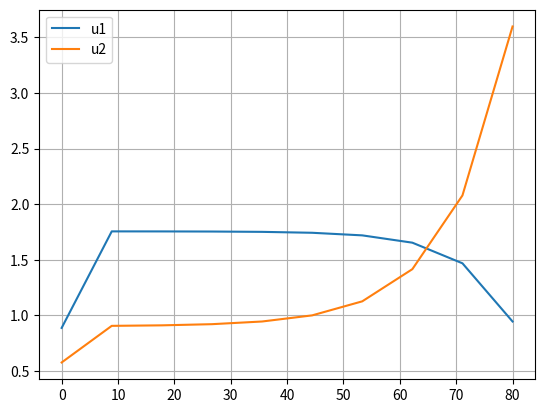
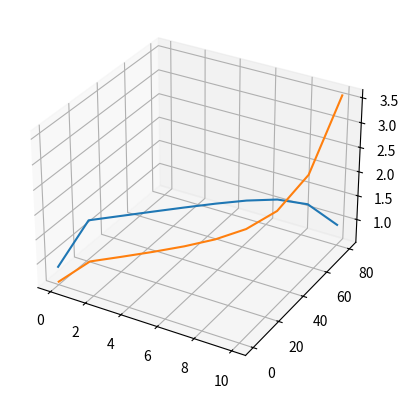
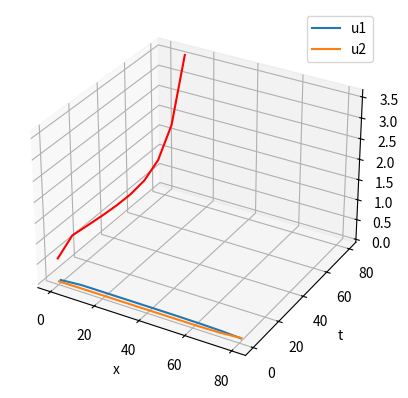
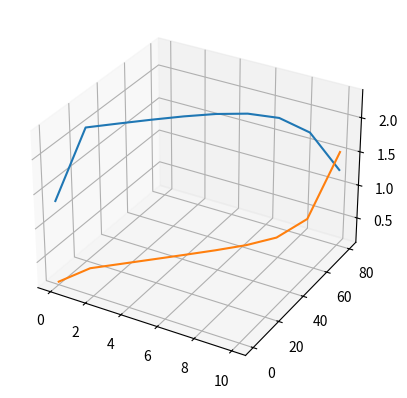
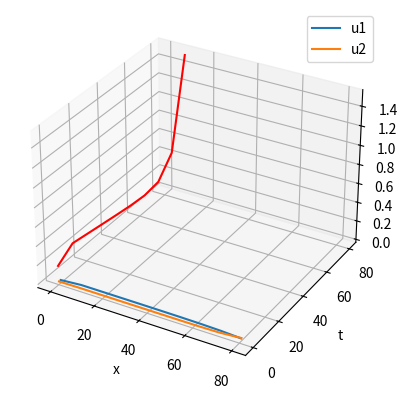
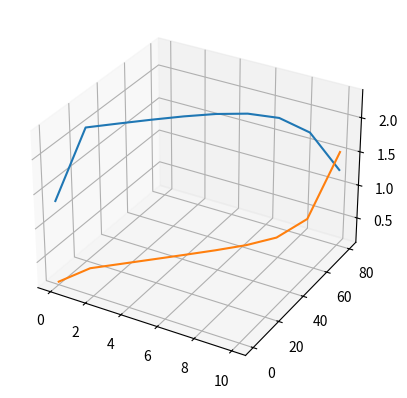
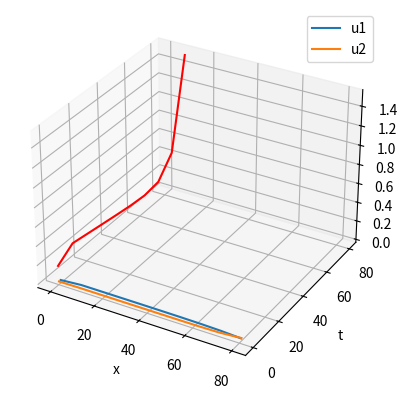
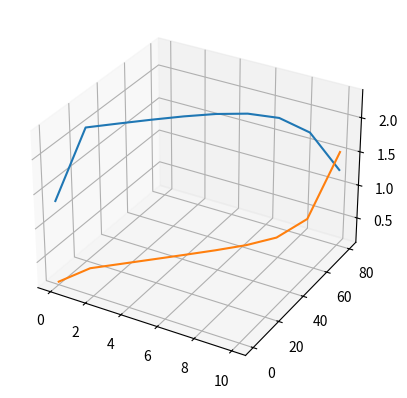
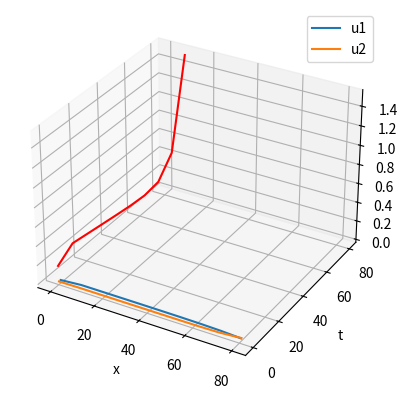
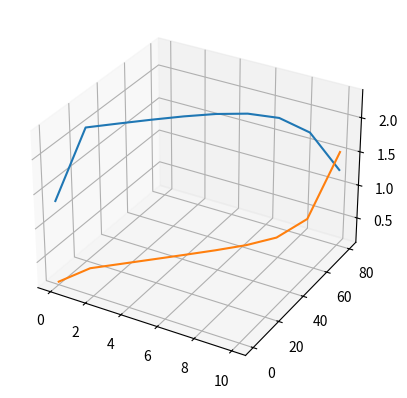
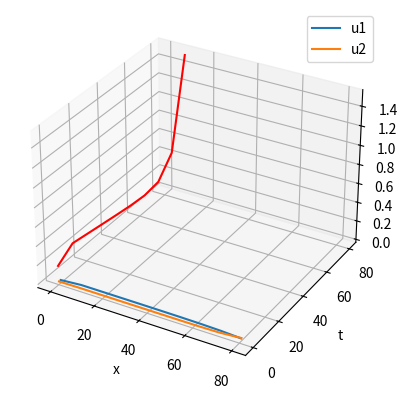
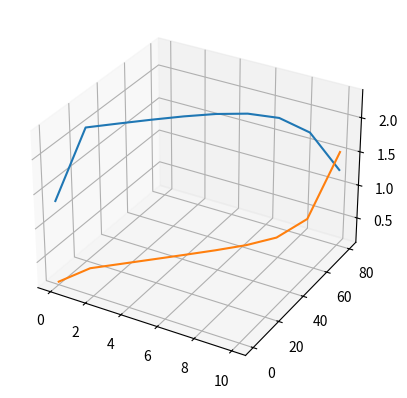
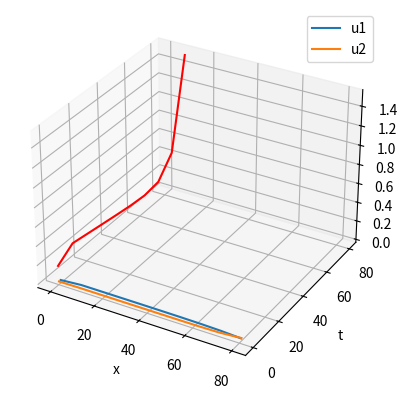
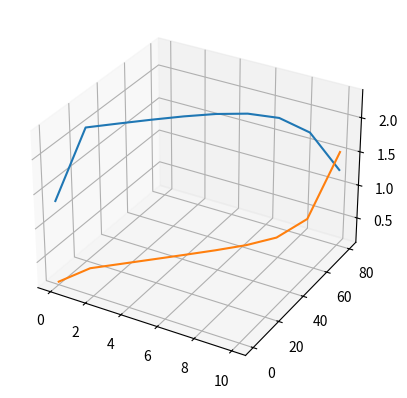
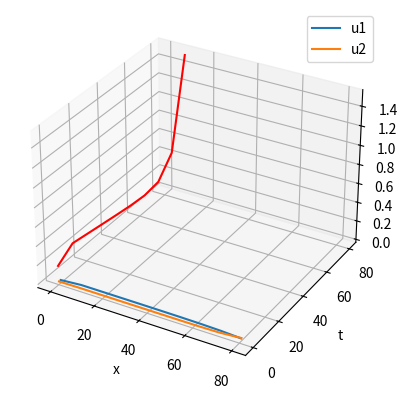
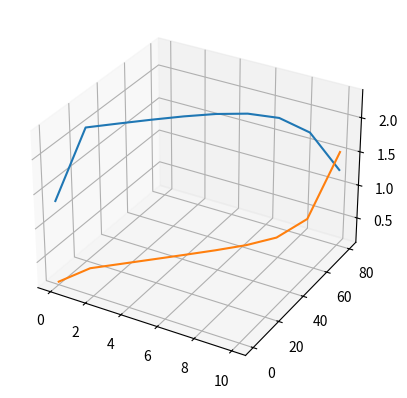

Recreate these plots in Python, in order.
import numpy as np
import matplotlib.pyplot as plt

# учет миграционных процессов в первой и второй группе
V1 = 0.5
V2 = 0.3

# группы художников
u10 = 0.8  # следующие классическим канонам
u20 = 0.4  # новое течение

a = 0.1  # нижняя граница численности первой группы
B = 0.75  # при повышении u2 снижается
b = 0.75

m1 = 0.1  # удельная скорость

sigma11 = 3
sigma12 = 1
sigma21 = 1
sigma22 = 6

l = 10
N = 10  # кол-во отрезков разбиения отрезка [0, l]
h = l / N
#print("h = ",h)

tmax = 80
M = 10  # кол-во отрезков разбиения [0, tmax]
tao = tmax / M
#print("tao = ", tao)

x = np.linspace(0., l, N)
t = np.linspace(0., tmax, M)
#print("x = ", x)
#print("t = ", t)

u1 = [[0] * N for i in range(M)]
u2 = [[0] * N for i in range(M)]
for i in range(N):
    u1[0][i] = u10
for i in range(N):
    u2[0][i] = u20

# Вывод матрицы на экран
def print_arr( string, namevec, a ):
    if (type(a) == int) or (type(a) == float):
        print(a)
    else:
        print( string )
        for k in range(len(a)):
            print("{}[{}] = {:8.4f}".format(namevec, k, a[k]))


# Проверка 3х-диаг. матрицы коэффициентов на корректность
def isCorrectArray(a):
    n = len(a)

    for row in range(0, n):
        if( len(a[row]) != n ):
            print('Не соответствует размерность')
            return False

    for row in range(1, n - 1):
        if(abs(a[row][row]) < abs(a[row][row - 1]) + abs(a[row][row + 1])):
            print('Не выполнены условия достаточности')
            return False

    if (abs(a[0][0]) < abs(a[0][1]))or(abs(a[n - 1][n - 1]) < abs(a[n - 1][n - 2])):
        print('Не выполнены условия достаточности')
        return False


    for row in range(0, len(a)):
        if( a[row][row] == 0 ):
            print('Нулевые элементы на главной диагонали')
            return False
    return True


# Процедура нахождения решения 3-х диагональной матрицы
def solution(a, b):
    if( not isCorrectArray(a) ):
        print('Ошибка в исходных данных')
        return -1

    n = len(a)
    x = [0 for k in range(0, n)] # обнуление вектора решений
    print('Размерность матрицы: ',n,'x',n)

    # Прямой ход
    p = [0 for k in range(0, n)]
    q = [0 for k in range(0, n)]
    # для первой 0-й строки
    p[0] = a[0][1] / (-a[0][0])
    q[0] = ( - b[0]) / (-a[0][0])
    for i in range(1, n - 1): # заполняем за исключением 1-й и (n-1)-й строк матрицы
        p[i] = a[i][i+1] / ( -a[i][i] - a[i][i-1]*p[i-1] )
        q[i] = ( a[i][i-1]*q[i-1] - b[i] ) / ( -a[i][i] - a[i][i-1]*p[i-1] )
    # для последней (n-1)-й строки
    p[n-1] = 0
    q[n-1] = (a[n-1][n-2]*q[n-2] - b[n-1]) / (-a[n-1][n-1] - a[n-1][n-2]*p[n-2])

    print_arr('Прогоночные коэффициенты p: ','p', p)
    print_arr('Прогоночные коэффициенты q: ','q', q)

    # Обратный ход
    x[n-1] = q[n-1]
    for i in range(n-1, 0, -1):
        x[i-1] = p[i-1] * x[i] + q[i-1]

    return x

print("k=0")
for k in range(M):
  print(u1[k])

for k in range(M):
  print(u2[k])

for k in range(1, M):
  print("k=",k)

  # считаем коэф-ты
  A1 = np.zeros(N)
  B1 = np.zeros(N)
  C1 = np.zeros(N)
  F1 = np.zeros(N)

  A1[0] = V1/(h*h)
  B1[0] = -(2*V1)/(h*h) + m1*(u1[k-1][0] - a)*(1 - u1[k-1][0]) - B*u2[k-1][0] - 1/tao
  C1[0] =  V1/(h*h)
  F1[0] = -sigma11/tao

  A2 = np.zeros(N)
  B2 = np.zeros(N)
  C2 = np.zeros(N)
  F2 = np.zeros(N)

  A2[0] = V2/h*h
  B2[0] = -(2 * V2) / (h*h) - B * (b - u1[k-1][0]) - 1/tao
  C2[0] = V2/(h*h)
  F2[0] = -sigma21/tao

  for j in range(1, N-1):
    A1[j] = 0
    C1[j] = V1/(h*h)
    B1[j] = -(2*V1)/(h*h) + m1*(u1[k-1][j] - a)*(1 - u1[k-1][j]) - B*u2[k-1][j] - 1/tao
    F1[j] = -u1[k-1][j]/tao - V1*sigma11/h*h


    A2[j] = 0
    B2[j] = - 1/tao - B*(b - u1[k-1][j]) - 2*V2/h*h
    C2[j] = V2/(h*h)
    F2[j] = -u2[k-1][j]/tao - (sigma21*V2)/h*h

  A1[N-1] = V1/(h*h)
  B1[N-1] =  -(2*V1)/(h*h) + m1*(u1[k-1][j] - a)*(1 - u1[k-1][j]) - B*u2[k-1][j] - 1/tao
  C1[N-1] = 0
  F1[N-1] = -u1[k-1][j]/tao - (V1*sigma12)/h*h


  A2[N-1] = V2/(h*h)
  B2[N-1] = - 1/tao - B*(b - u1[k-1][j]) - 2*V2/h*h
  C2[N-1] = 0
  F2[N-1] = -u2[k-1][j]/tao - (sigma22*V2)/h*h

  #строим матрицу и считаем u1[k][j] j = 1...N
  Matrix1  =  [[0] * N for i in range(N)]
  Matrix2  =  [[0] * N for i in range(N)]

  for i in range(N):
    Matrix1[i][i] = B1[i]
    if(A1[i] != 0): Matrix1[i][i-1] = A1[i]
    if(C1[i] != 0): Matrix1[i][i+1] = C1[i]

  for i in range(N):
    Matrix2[i][i] = B2[i]
    if(A2[i] != 0): Matrix2[i][i-1] = A2[i]
    if(C2[i] != 0): Matrix2[i][i+1] = C2[i]


  for k in range(1, M):
    print("k=",k)

# ГРАФИКИ
  print("A1 = ",A1)
  print("B1 = ",B1)
  print("C1 = ",C1)
  print("F1 = ", F1)
  for i in range(N):
      print("Matrix1 = ", Matrix1[i])

  print("A2 = ",A2)
  print("B2 = ",B2)
  print("C2 = ",C2)
  print("F2 = ", F2)
  for i in range(N):
      print("Matrix2 = ", Matrix2[i])

  # метод прогонки
  print(isCorrectArray(Matrix1))
  print(isCorrectArray(Matrix2))

  x1 = solution(Matrix1, F1)  # Вызываем процедуру решения
  print_arr('Решение: ','x1', x1)

  x2 = solution(Matrix2, F2)  # Вызываем процедуру решения
  print_arr('Решение: ','x2', x2)

  for i in range(N):
    u1[k][i] = x1[i]


  for i in range(N):
    u2[k][i] = x2[i]


  print("u1[K] = ",u1[k])
  print("u2[K] = ",u2[k])

  plt.plot (t, u1[k], label = "u1")
  plt.plot (t, u2[k], label = "u2")
  #plt.xlabel('t')
  plt.grid(True)
  plt.legend()
  plt.show()

  fig1 = plt.figure()
  xtu1 = plt.axes(projection='3d')
  xtu1.plot3D(x, t, u1[k])
  xtu1.plot3D(x, t, u2[k])
  #plt.xlabel('x')
  #plt.ylabel('t')

  fig2 = plt.figure()
  xtu2 = plt.axes(projection='3d')
  xtu2.plot3D(x, t, u2[k], 'red')
  plt.xlabel('x')
  plt.ylabel('t')


  plt.show()